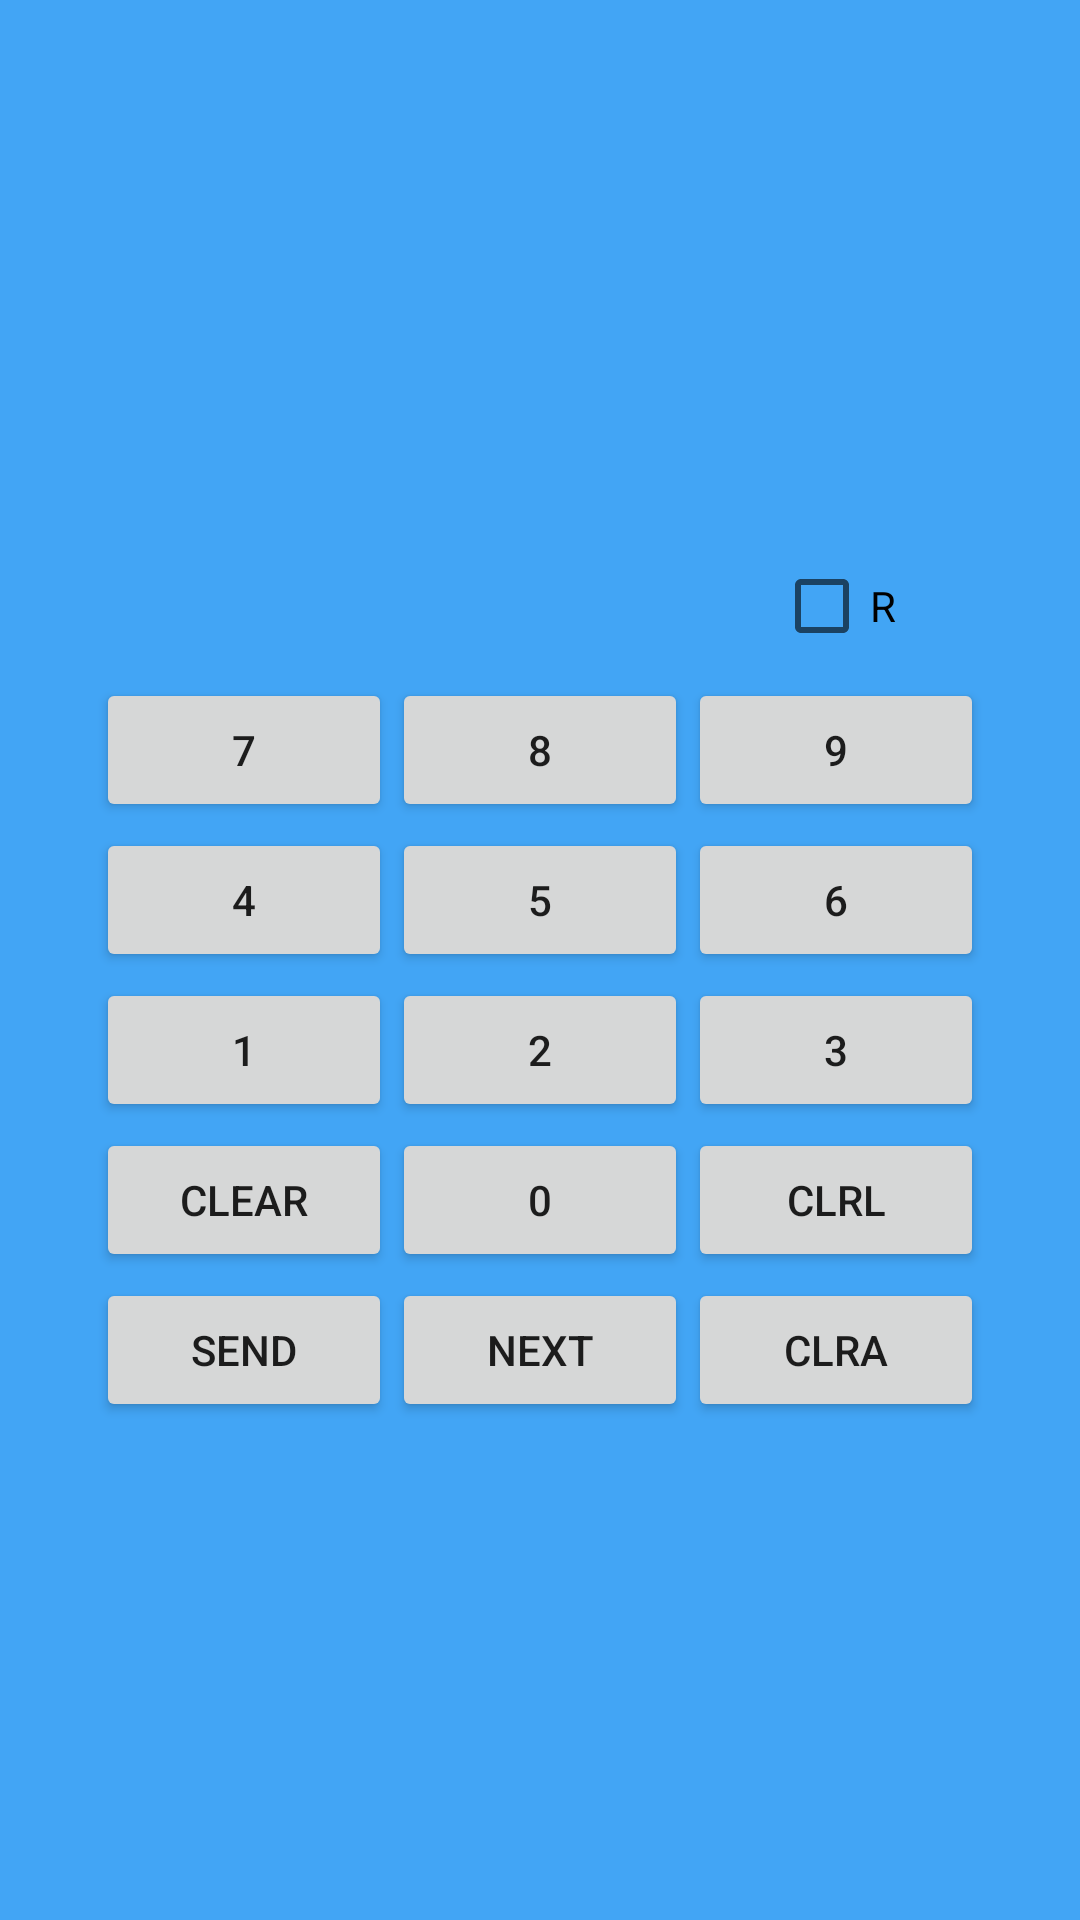

The Android layout XML behind this screen, and the referenced resources:
<!-- AndroidManifest.xml: application theme AppTheme -->
<!-- res/layout/activity_ncthree.xml -->
<?xml version="1.0" encoding="utf-8"?>
<RelativeLayout xmlns:android="http://schemas.android.com/apk/res/android"
                android:orientation="vertical"
                android:layout_width="match_parent"
                android:layout_height="match_parent"
                android:background="#42a5f5"
                android:paddingLeft="16dp"
                android:paddingRight="16dp"
                android:paddingTop="16dp"
                android:paddingBottom="16dp">


  <LinearLayout
      android:layout_width="match_parent"
      android:layout_height="wrap_content"
      android:layout_marginLeft="16dp"
      android:id="@+id/lineOne"
      android:layout_marginRight="16dp">
    <TextView
        android:layout_width="match_parent"
        android:textColor="@android:color/black"
        android:layout_height="165dp"
        android:lines="10"
        android:id="@+id/textView"/>
  </LinearLayout>


  <LinearLayout
      android:layout_width="match_parent"
      android:layout_height="wrap_content"
      android:layout_marginTop="170dp"
      android:layout_marginRight="16dp"
      android:layout_marginLeft="25dp"
      android:weightSum="5"
      >

    <TextView
        android:layout_width="40dp"
        android:layout_height="wrap_content"
        android:layout_weight="2"
        android:inputType="text"
        android:id="@+id/combination"
        android:layout_marginRight="5dp"/>
    <TextView
        android:layout_width="50dp"
        android:layout_height="wrap_content"
        android:layout_marginLeft="5dp"
        android:layout_weight="2"
        android:id="@+id/amount"
        android:maxLength="5"
        />
    <CheckBox
        android:layout_width="wrap_content"
        android:layout_height="wrap_content"
        android:text="R"
        android:id="@+id/checkBox"
        android:checked="false"
        android:layout_weight="1"/>

  </LinearLayout>

  <LinearLayout
      android:layout_width="match_parent"
      android:layout_height="wrap_content"
      android:layout_marginTop="210dp"
      android:layout_marginLeft="16dp"
      android:layout_marginRight="16dp"
      android:id="@+id/lineTwo"
      >


    <Button
            android:layout_width="wrap_content"
            android:layout_height="wrap_content"
            android:text="7"
            android:id="@+id/button_seven"
            android:layout_weight="1"/>
    <Button
            android:layout_width="wrap_content"
            android:layout_height="wrap_content"
            android:layout_weight="1"
            android:text="8"
            android:id="@+id/button_eight"/>
    <Button
            android:layout_width="wrap_content"
            android:layout_height="wrap_content"
            android:layout_weight="1"
            android:text="9"
            android:id="@+id/button_nine"/>
  </LinearLayout>

  <LinearLayout
      android:layout_width="match_parent"
      android:layout_height="wrap_content"
      android:layout_marginTop="260dp"
      android:layout_marginLeft="16dp"
      android:layout_marginRight="16dp"
      android:weightSum="3">

    <Button
            android:layout_width="wrap_content"
            android:layout_height="wrap_content"
            android:layout_weight="1"
            android:text="4"
            android:id="@+id/button_four"/>

    <Button
            android:layout_width="wrap_content"
            android:layout_height="wrap_content"
            android:layout_weight="1"
            android:text="5"
            android:id="@+id/button_five"/>

    <Button
            android:layout_width="wrap_content"
            android:layout_height="wrap_content"
            android:layout_weight="1"
            android:text="6"
            android:id="@+id/button_six"/>
  </LinearLayout>


  <LinearLayout
      android:layout_width="match_parent"
      android:layout_height="wrap_content"
      android:layout_marginTop="310dp"
      android:layout_marginRight="16dp"
      android:layout_marginLeft="16dp"
      android:weightSum="3"
      >

    <Button
            android:layout_width="wrap_content"
            android:layout_height="wrap_content"
            android:layout_weight="1"
            android:text="1"
            android:id="@+id/button_one"/>
    <Button
            android:layout_width="wrap_content"
            android:layout_height="wrap_content"
            android:layout_weight="1"
            android:text="2"
            android:id="@+id/button_two"
        />
    <Button
            android:layout_width="wrap_content"
            android:layout_height="wrap_content"
            android:layout_weight="1"
            android:text="3"
            android:id="@+id/button_three"
        />
  </LinearLayout>


  <LinearLayout
      android:layout_width="match_parent"
      android:layout_height="wrap_content"
      android:layout_marginTop="360dp"
      android:weightSum="3"
      android:layout_marginLeft="16dp"
      android:layout_marginRight="16dp"
      android:id="@+id/linearLayout">

    <Button
            android:layout_width="wrap_content"
            android:layout_height="wrap_content"
            android:layout_weight="1"
            android:text="Clear"
            android:id="@+id/button_clear"
        />
    <Button
            android:layout_width="wrap_content"
            android:layout_height="wrap_content"
            android:layout_weight="1"
            android:text="0"
            android:id="@+id/button_zero"


        />
    <Button
            android:layout_width="wrap_content"
            android:layout_height="wrap_content"
            android:layout_weight="1"
            android:text="CLRL"
            android:id="@+id/clear_line"/>

  </LinearLayout>




  <LinearLayout
      android:layout_width="match_parent"
      android:layout_height="wrap_content"
      android:layout_marginTop="410dp"
      android:layout_marginRight="16dp"
      android:layout_marginLeft="16dp"
      android:weightSum="3"
      >
    <Button
            android:layout_width="0dp"
            android:layout_height="wrap_content"
            android:layout_weight="1"
            android:id="@+id/send"
            android:text="Send"
            android:onClick="checkSend"/>

    <Button
            android:layout_width="0dp"
            android:layout_height="wrap_content"
            android:layout_weight="1"
            android:id="@+id/next"
            android:text="Next"/>

    <Button
            android:layout_width="0dp"
            android:layout_height="wrap_content"
            android:layout_weight="1"
            android:id="@+id/button_flush"
            android:text="CLRA"/>
  </LinearLayout>




</RelativeLayout>
<!-- resources referenced by this layout -->
<resources>
  <style name="AppTheme" parent="Base.Theme.AppCompat.Light.DarkActionBar">
      
  
    </style>
</resources>
